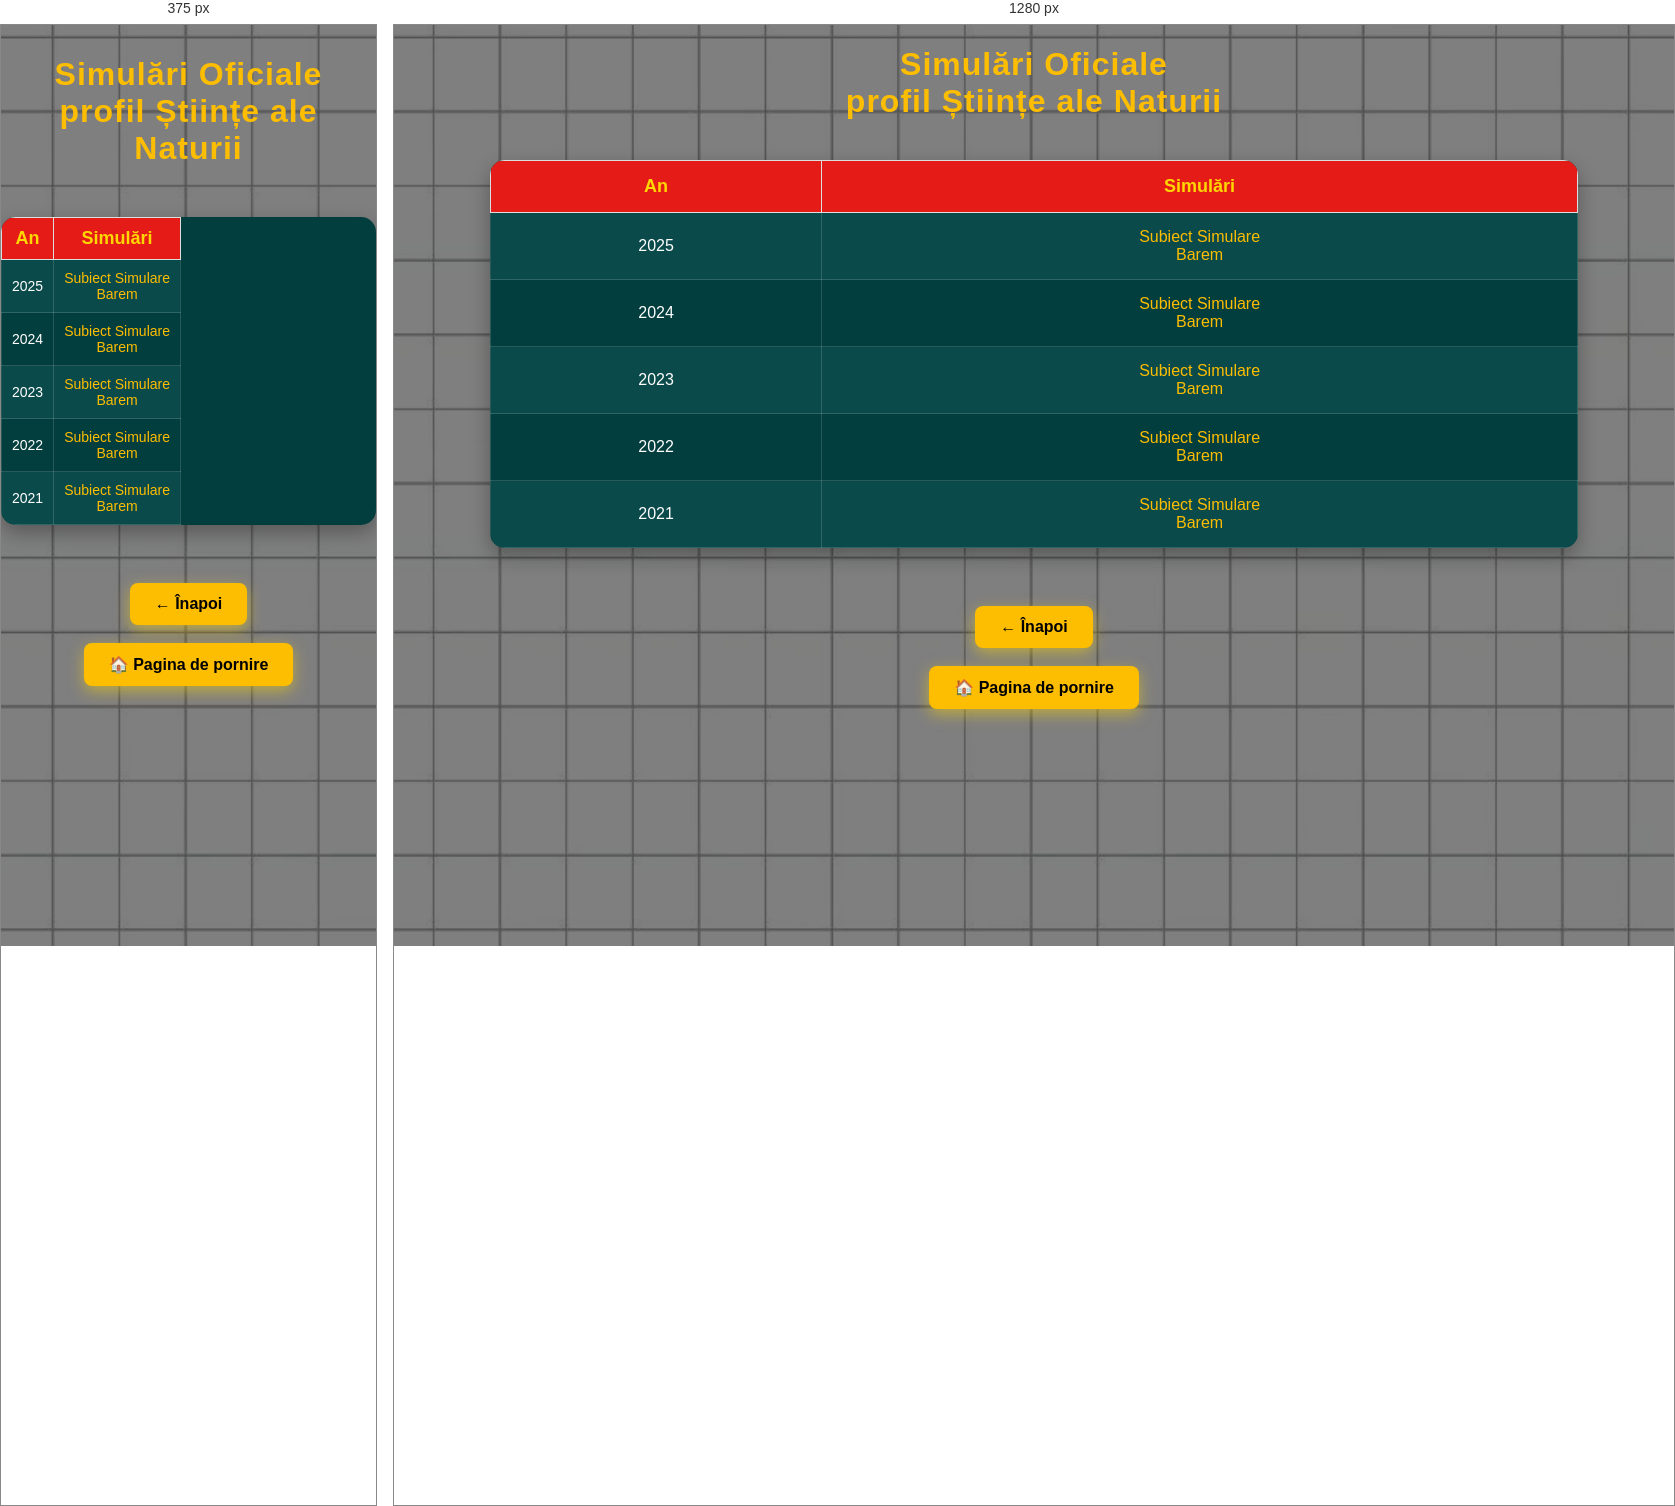
Rendered at 375 px and 1280 px, left to right.

<!-- file: Simulari_Bac_san.html -->
<!DOCTYPE html>
<html lang="ro">
<head>
    <meta charset="UTF-8">
    <title>Resurse clasa6</title>
    <link href="https://fonts.googleapis.com/css2?family=Fredoka:wght@400;600&display=swap" rel="stylesheet">
    <link rel="stylesheet" href="../style.css">
    <meta name="viewport" content="width=device-width, initial-scale=1.0">
</head>
<body class="resurse">

<h1><center>Simulări Oficiale <br> profil Științe ale Naturii</center></h1>


       <table>
    <tr>
        <th>An</th>
        <th>Simulări</th>
    </tr>

    <tr>
        <td>2025</td>
        <td><a href="https://drive.google.com/file/d/1Abh--UNNm2sKuPFdmovlBOJ8_GGUbl1z/view">Subiect Simulare</a><br>
        <a href="https://drive.google.com/file/d/1L8v4mY8magylpX5Z6IJreoEm4WG4Ih_N/view">Barem</a><br></td>
    </tr>

    <tr>
        <td>2024</td>
        <td><a href="https://drive.google.com/file/d/1fmAlPWWPP4Vl3HFBRYBG71e7smSudbvi/view" target="_blank">Subiect Simulare</a><br>
        <a href="https://drive.google.com/file/d/1fmAlPWWPP4Vl3HFBRYBG71e7smSudbvi/view" target="_blank">Barem</a><br></td>
    </tr>


    <tr>
        <td>2023</td>
        <td><a href="https://drive.google.com/file/d/1mZ1WWG4F_t1oC4NiA2BwLgdpPfpxqBNu/view" target="_blank">Subiect Simulare</a><br>
        <a href="https://drive.google.com/file/d/1mZ1WWG4F_t1oC4NiA2BwLgdpPfpxqBNu/view" target="_blank">Barem</a><br></td>
    </tr>

    <tr>
        <td>2022</td>
        <td><a href="https://drive.google.com/file/d/1x1v7EArnlgxSIz1xKE9sUpj0amDG0EKo/view" target="_blank">Subiect Simulare</a><br>
        <a href="https://drive.google.com/file/d/1DqXFW7-D4Io0rr6Go2xchcxU7NQ38ais/view" target="_blank">Barem</a><br></td>
    </tr>

    <tr>
        <td>2021</td>
        <td><a href="https://drive.google.com/file/d/1DqXFW7-D4Io0rr6Go2xchcxU7NQ38ais/view" target="_blank">Subiect Simulare</a><br>
        <a href="https://drive.google.com/file/d/1drlbYB569BpSHilVG-hIiqlQvYPR5z0p/view" target="_blank">Barem</a><br></td>
    </tr>

</table>


<div class="back-hero">
<br>
    <center><a href="Lista_Simulari_san.html" class="btn-hero"> 
← Înapoi
</a></center>

</div> 

<div class="back-hero">
<br>
    <center><a href="../index.html" class="btn-hero"> 
🏠 Pagina de pornire
</a></center>
<br><br>

</div>

</body>
</html>


/* @media block from style.css */
@media (max-width:768px){

    nav{
        display:none !important;
    }

    .mobile-nav{
        display:block;
    }

@media{
.hero{

    width:92%;
    padding:40px 20px;
}

 .hero-logo{

    width:90%;
    max-width:460px;
}

 .hero h1{

    font-size:32px;
}

 .hero-text{

    font-size:18px;
}

 .cards{

    flex-direction:column;
    align-items:center;
}

 .card{

    width:90%;
}

 .search-container{

    width:100%;
    margin:15px 0;
}

 #searchInput{

    width:100%;
}

 table{

    width:100%;
    font-size:14px;
}

 
td,
th{

    padding:8px;
}

 .county-buttons{

    display:flex;
    flex-direction:column;
    align-items:center;
}

 .county-btn{

    width:90%;
    text-align:center;
}

 .contact-form{

    width:95%;
}

 .contact-form input,
.contact-form textarea{

    width:100%;
}

 .footer{

    padding:20px;
    font-size:14px;
}

 
}

/* ==========================
      TELEFOANE
========================== */

.menu-toggle{
    display:none;
}

.nav-top{
    display:flex;
    justify-content:space-between;
    align-items:center;
    width:100%;
}

@media (max-width:768px){

    /* GENERAL */

    body{
        font-size:16px;
    }

    h1{
        font-size:32px;
        text-align:center;
        padding:10px;
    }

    h2{
        font-size:24px;
    }

    img{
        max-width:100%;
        height:auto;
    }

    /* NAVBAR */


    .logo img{
        max-height:65px;
    }

 .menu-toggle{
    display:block;
    color:#FDBD01;
    font-size:34px;
    cursor:pointer;
    user-select:none;

    margin-left:none;
}


    /* SEARCH */

    .search-container{
        display:none;
        width:90%;
        margin:15px auto;
    }

    .search-container.active{
        display:block;
    }

    #searchInput{
        width:100%;
        box-sizing:border-box;
    }

    /* HERO */

    .hero{
        width:90%;
        margin:30px auto;
        padding:30px 20px;
    }

    .hero-logo{
        max-width:250px;
    }

    /* CARDURI */

    .cards{
        flex-direction:column;
        align-items:center;
    }

    .card{
        width:90%;
        margin-bottom:20px;
    }

    /* PAGINI CU CARDURI */

    .resource-card{
        width:90%;
        margin:auto;
    }

    /* BUTOANE JUDEȚE */

    .county-buttons{
        display:flex;
        flex-direction:column;
        gap:12px;
    }

    .county-btn{
        width:100%;
        text-align:center;
    }

    /* TABELE */

    table{
        display:block;
        overflow-x:auto;
        width:100%;
        white-space:nowrap;
        font-size:14px;
    }

    td,
    th{
        padding:10px;
    }

    /* FORMULAR */

    .contact-form{
        width:100%;
        margin:auto;
    }

    .contact-form input,
    .contact-form textarea{
        width:100%;
        box-sizing:border-box;
    }

    /* FOOTER */

    .footer{
        padding:20px;
        font-size:14px;
    }

 /* =========================
   NAVBAR MOBILE
========================= */

.mobile-nav{
    display:none;
    background:#1C1C1C;
    width:100%;
}

.mobile-top{
    display:flex;
    justify-content:space-between;
    align-items:center;
    padding:10px 15px;
}

.mobile-nav .logo img{
    max-height:55px;
}

.mobile-toggle{
    font-size:34px;
    color:#FDBD01;
    cursor:pointer;
    user-select:none;
}

/* meniul ascuns */
.mobile-menu{
    display:none;
    flex-direction:column;
    background:#1C1C1C;
}

.mobile-menu a{
    padding:15px;
    color:white;
    text-decoration:none;
    border-top:1px solid #333;
}

/* deschis */
.mobile-menu.active{
    display:flex;
}


}